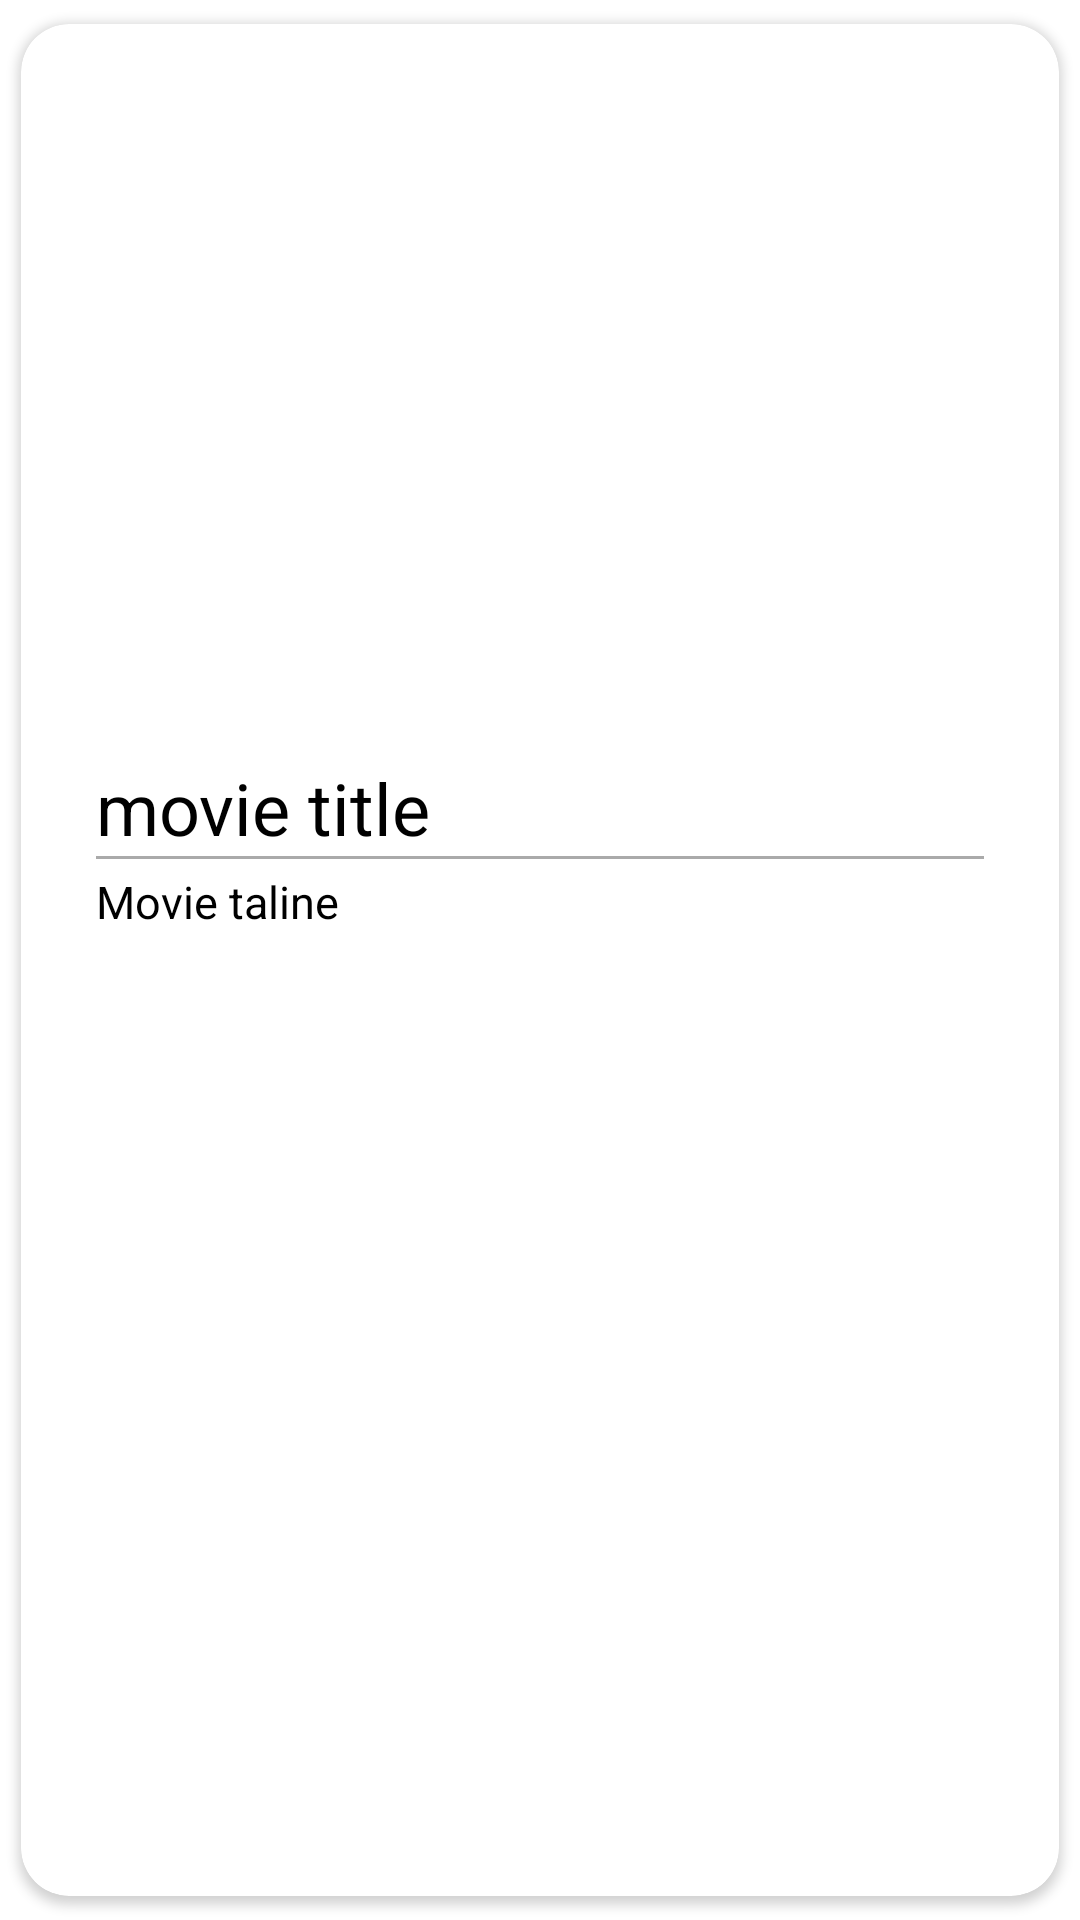

Here is an Android app screen rendered from its layout file. Give the layout XML and the strings, colors and styles it references.
<!-- AndroidManifest.xml: application theme Theme.FilmShare -->
<!-- res/layout/movie_item.xml -->
<?xml version="1.0" encoding="utf-8"?>
<androidx.cardview.widget.CardView xmlns:android="http://schemas.android.com/apk/res/android"
    xmlns:app="http://schemas.android.com/apk/res-auto"
    android:layout_width="match_parent"
    android:layout_height="wrap_content"
    app:cardCornerRadius="16dp"
    android:layout_margin="13dp"
    app:cardBackgroundColor="@color/white"
    app:cardUseCompatPadding="true">

    <LinearLayout
        android:layout_width="match_parent"
        android:layout_height="wrap_content"
        android:orientation="vertical"
        android:gravity="center"
        android:padding="20dp">
        <ImageView
            android:id="@+id/movie_image"
            android:layout_width="match_parent"
            android:layout_height="220sp"
            android:scaleType="centerCrop"
            android:adjustViewBounds="true"/>

    <LinearLayout
        android:layout_width="match_parent"
        android:layout_height="match_parent"
        android:orientation="vertical"
        android:padding="5dp">

        <TextView
            android:id="@+id/movie_title"
            android:layout_width="wrap_content"
            android:layout_height="wrap_content"
            android:text="@string/movie_title"
            android:textColor="#000000"
            android:textSize="24sp" />

        <View style="@style/seperator" />

        <TextView
            android:id="@+id/movie_tagline"
            android:layout_width="wrap_content"
            android:layout_height="20dp"
            android:layout_marginTop="4dp"
            android:text="@string/movie_tagline"
            android:textColor="@color/black"
            android:textSize="15sp"
            />

    </LinearLayout>


    </LinearLayout>

</androidx.cardview.widget.CardView>
<!-- resources referenced by this layout -->
<resources>
  <color name="black">#FF000000</color>
  <color name="white">#FFFFFFFF</color>
  <string name="movie_tagline">Movie taline</string>
  
      //Spinner
  <string name="movie_title">movie title</string>
  <style name="seperator">
          <item name="android:layout_width">match_parent</item>
          <item name="android:layout_height">1dp</item>
          <item name="android:background">@android:color/darker_gray</item>
      </style>
  <style name="Theme.FilmShare" parent="Theme.MaterialComponents.DayNight.DarkActionBar">
          
          <item name="colorPrimary">@color/color_primarydark</item>
          <item name="colorPrimaryVariant">@color/color_primarydark</item>
          <item name="colorOnPrimary">@color/white</item>
          
          <item name="colorSecondary">@color/color_primarydark</item>
          <item name="colorSecondaryVariant">@color/teal_700</item>
          <item name="colorOnSecondary">@color/black</item>
          
          <item name="android:statusBarColor" tools:targetApi="l">?attr/colorPrimaryVariant</item>
          
      </style>
  <color name="color_primarydark">#3700B3</color>
  <color name="teal_700">#FF018786</color>
</resources>
